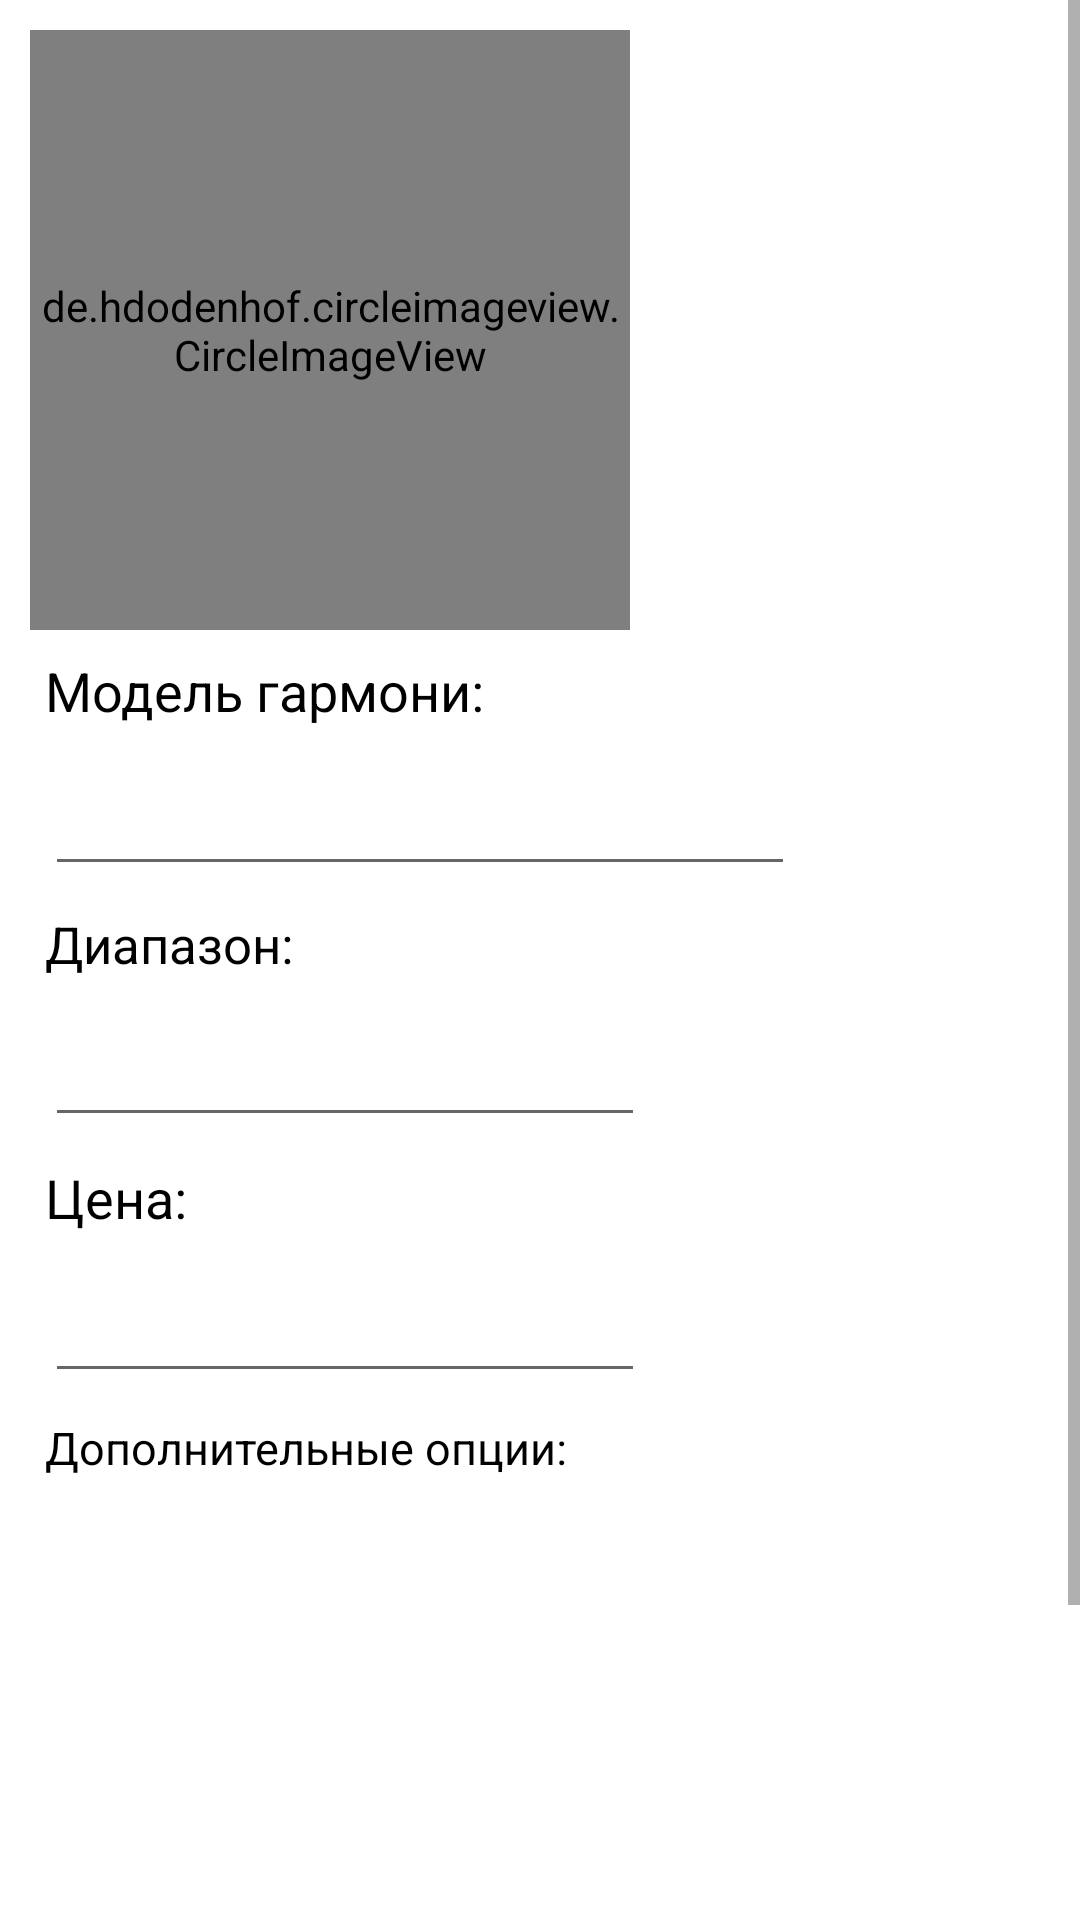

Produce the Android XML layout that renders to this screen, including the resource entries it uses.
<!-- AndroidManifest.xml: application theme Theme.HarmonicaTulaShop -->
<!-- res/layout/fragment_add_bayan.xml -->
<?xml version="1.0" encoding="utf-8"?>
<layout xmlns:android="http://schemas.android.com/apk/res/android"
    xmlns:tools="http://schemas.android.com/tools"
    xmlns:app="http://schemas.android.com/apk/res-auto">

    <data>
        <variable
            name="viewModel"
            type="com.example.harmonicatulashop.ui.account.viewmodels.AddBayanViewModel" />
    </data>

    <androidx.constraintlayout.widget.ConstraintLayout
        android:id="@+id/add_bayan_layout"
        android:layout_width="match_parent"
        android:layout_height="match_parent"
        android:background="@color/white"
        tools:context=".ui.account.fragments.AddBayanFragment">

        <ScrollView
            android:layout_width="match_parent"
            android:layout_height="match_parent">

            <androidx.constraintlayout.widget.ConstraintLayout
                android:layout_width="match_parent"
                android:layout_height="wrap_content">

                <de.hdodenhof.circleimageview.CircleImageView
                    android:id="@+id/add_bayan_image"
                    android:layout_width="200dp"
                    android:layout_height="200dp"
                    android:layout_margin="10dp"
                    android:background="@drawable/make_order_bg"
                    app:layout_constraintTop_toTopOf="parent"
                    app:layout_constraintStart_toStartOf="parent"
                    android:onClick="@{()->viewModel.addBayanIcon()}" />

                <ImageView
                    android:id="@+id/add_bayan_image_icon"
                    android:layout_width="50dp"
                    android:layout_height="50dp"
                    android:src="@drawable/baseline_image_search_24"
                    app:layout_constraintTop_toTopOf="@+id/add_bayan_image"
                    app:layout_constraintStart_toStartOf="@+id/add_bayan_image"
                    app:layout_constraintEnd_toEndOf="@+id/add_bayan_image"
                    app:layout_constraintBottom_toBottomOf="@id/add_bayan_image"
                    android:onClick="@{()->viewModel.addBayanIcon()}" />

                <TextView
                    android:id="@+id/add_bayan_type"
                    android:layout_width="wrap_content"
                    android:layout_height="wrap_content"
                    android:layout_marginStart="15dp"
                    android:layout_marginTop="8dp"
                    android:text="@string/harmonica_model"
                    android:textSize="18sp"
                    android:textColor="@color/black"
                    app:layout_constraintStart_toStartOf="parent"
                    app:layout_constraintTop_toBottomOf="@+id/add_bayan_image" />

                <EditText
                    android:id="@+id/input_bayan_type"
                    android:layout_width="250dp"
                    android:layout_height="45dp"
                    android:layout_marginStart="15dp"
                    android:layout_marginTop="8dp"
                    android:inputType="text"
                    app:layout_constraintStart_toStartOf="parent"
                    app:layout_constraintTop_toBottomOf="@id/add_bayan_type" />

                <TextView
                    android:id="@+id/add_bayan_range"
                    android:layout_width="wrap_content"
                    android:layout_height="wrap_content"
                    android:layout_marginStart="15dp"
                    android:layout_marginTop="8dp"
                    android:text="@string/range"
                    android:textColor="@color/black"
                    android:textSize="17sp"
                    app:layout_constraintStart_toStartOf="parent"
                    app:layout_constraintTop_toBottomOf="@id/input_bayan_type"/>

                <EditText
                    android:id="@+id/input_bayan_range"
                    android:layout_width="200dp"
                    android:layout_height="45dp"
                    android:layout_marginStart="15dp"
                    android:layout_marginTop="8dp"
                    android:inputType="text"
                    app:layout_constraintTop_toBottomOf="@id/add_bayan_range"
                    app:layout_constraintStart_toStartOf="parent" />

                <TextView
                    android:id="@+id/add_bayan_price"
                    android:layout_width="wrap_content"
                    android:layout_height="wrap_content"
                    android:layout_marginStart="15dp"
                    android:layout_marginTop="8dp"
                    android:text="@string/input_price"
                    android:textColor="@color/black"
                    android:textSize="18sp"
                    app:layout_constraintTop_toBottomOf="@id/input_bayan_range"
                    app:layout_constraintStart_toStartOf="parent" />

                <EditText
                    android:id="@+id/input_bayan_price"
                    android:layout_width="200dp"
                    android:layout_height="45dp"
                    android:layout_marginStart="15dp"
                    android:layout_marginTop="8dp"
                    android:inputType="number"
                    app:layout_constraintTop_toBottomOf="@id/add_bayan_price"
                    app:layout_constraintStart_toStartOf="parent" />

                <TextView
                    android:id="@+id/options_bayan_title"
                    android:layout_width="wrap_content"
                    android:layout_height="wrap_content"
                    android:layout_marginStart="15dp"
                    android:layout_marginTop="8dp"
                    android:text="@string/options"
                    android:textColor="@color/black"
                    android:textSize="15sp"
                    app:layout_constraintStart_toStartOf="parent"
                    app:layout_constraintTop_toBottomOf="@id/input_bayan_price" />

                <EditText
                    android:id="@+id/input_bayan_options"
                    android:layout_width="match_parent"
                    android:layout_height="200dp"
                    android:layout_margin="10dp"
                    android:gravity="top|start"
                    android:inputType="textMultiLine"
                    app:layout_constraintTop_toBottomOf="@id/options_bayan_title" />

                <Button
                    android:id="@+id/add_bayan_to_catalog"
                    android:layout_width="match_parent"
                    android:layout_height="wrap_content"
                    android:layout_marginTop="15dp"
                    android:layout_marginStart="45dp"
                    android:layout_marginEnd="45dp"
                    android:text="@string/add_bayan_to_catalog"
                    app:layout_constraintTop_toBottomOf="@id/input_bayan_options"
                    android:onClick="@{()->viewModel.addBayanToCatalog()}"/>

            </androidx.constraintlayout.widget.ConstraintLayout>
        </ScrollView>
    </androidx.constraintlayout.widget.ConstraintLayout>
</layout>
<!-- resources referenced by this layout -->
<resources>
  <color name="black">#FF000000</color>
  <color name="white">#FFFFFFFF</color>
  <!-- drawable make_order_bg (drawable) -->
  <?xml version="1.0" encoding="utf-8"?>
  <selector xmlns:android="http://schemas.android.com/apk/res/android">
  
      <item android:state_pressed="false" android:state_focused="false">
          <shape>
              <solid android:color="@color/light_gray"/>
              <stroke android:width="2dp" android:color="#B1BCBE"/>
              <corners android:radius="3dp" />
              <padding android:left="0dp" android:top="0dp"
                  android:right="0dp" android:bottom="0dp"/>
          </shape>
      </item>
  
      <item android:state_pressed="true" android:state_focused="false">
          <shape>
              <solid android:color="#80E0E0E0"/>
              <stroke android:width="2dp" android:color="#80B1BCBE"/>
              <corners android:radius="3dp" />
              <padding android:left="0dp" android:top="0dp"
                  android:right="0dp" android:bottom="0dp"/>
          </shape>
      </item>
  
      <item android:state_pressed="true" android:state_focused="true">
          <shape>
              <solid android:color="#80E0E0E0"/>
              <stroke android:width="2dp" android:color="#80B1BCBE"/>
              <corners android:radius="3dp" />
              <padding android:left="0dp" android:top="0dp"
                  android:right="0dp" android:bottom="0dp"/>
          </shape>
      </item>
  
      <item>
          <shape>
              <solid android:color="@color/light_gray"/>
              <stroke android:width="2dp" android:color="#B1BCBE"/>
              <corners android:radius="3dp" />
              <padding android:left="0dp" android:top="0dp"
                  android:right="0dp" android:bottom="0dp"/>
          </shape>
      </item>
  
  </selector>
  <string name="add_bayan_to_catalog">Добавить баян в каталог</string>
  <string name="harmonica_model">Модель гармони:</string>
  <string name="input_price">Цена:</string>
  <string name="options">Дополнительные опции:</string>
  <string name="range">Диапазон: </string>
  <style name="Theme.HarmonicaTulaShop" parent="Theme.MaterialComponents.DayNight.DarkActionBar">
          
          <item name="colorPrimary">@color/purple_500</item>
          <item name="colorPrimaryVariant">@color/purple_700</item>
          <item name="colorOnPrimary">@color/white</item>
          
          <item name="colorSecondary">@color/teal_200</item>
          <item name="colorSecondaryVariant">@color/teal_700</item>
          <item name="colorOnSecondary">@color/black</item>
          
          <item name="android:statusBarColor">?attr/colorPrimaryVariant</item>
          
      </style>
  <color name="light_gray">#e0e0e0</color>
  <color name="purple_500">#FF6200EE</color>
  <color name="purple_700">#FF3700B3</color>
  <color name="teal_200">#FF03DAC5</color>
  <color name="teal_700">#FF018786</color>
</resources>
